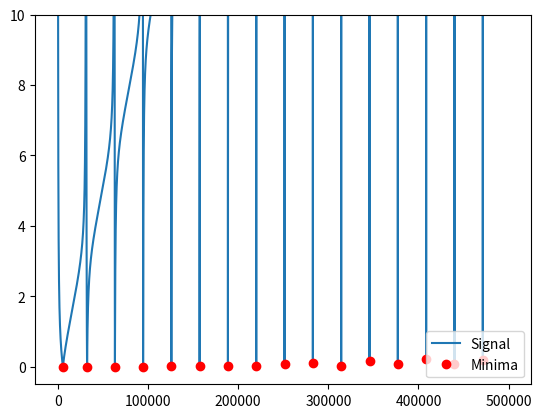

Python code for this plot:
#!/usr/bin/env python3
# -*- coding: utf-8 -*-
"""
Created on Wed Oct 29 17:31:30 2025

@author: olafviggiano
"""

import numpy as np

x=np.arange(0,50,0.0001)
Bi=200*0.005/2.8

y=np.abs(Bi/np.tan(x)-x)

from scipy.signal import find_peaks
import matplotlib.pyplot as plt

# Find minima by inverting the signal
minima_indices, _ = find_peaks(-y)

print("Indices of minima:", minima_indices)
print("Values of minima:", y[minima_indices])

# Plot to visualize
plt.plot(y, label='Signal')
plt.plot(minima_indices, y[minima_indices], 'ro', label='Minima')
plt.ylim(-0.5,10)
plt.legend()
plt.show()

for i in minima_indices:
    print(x[i])
    